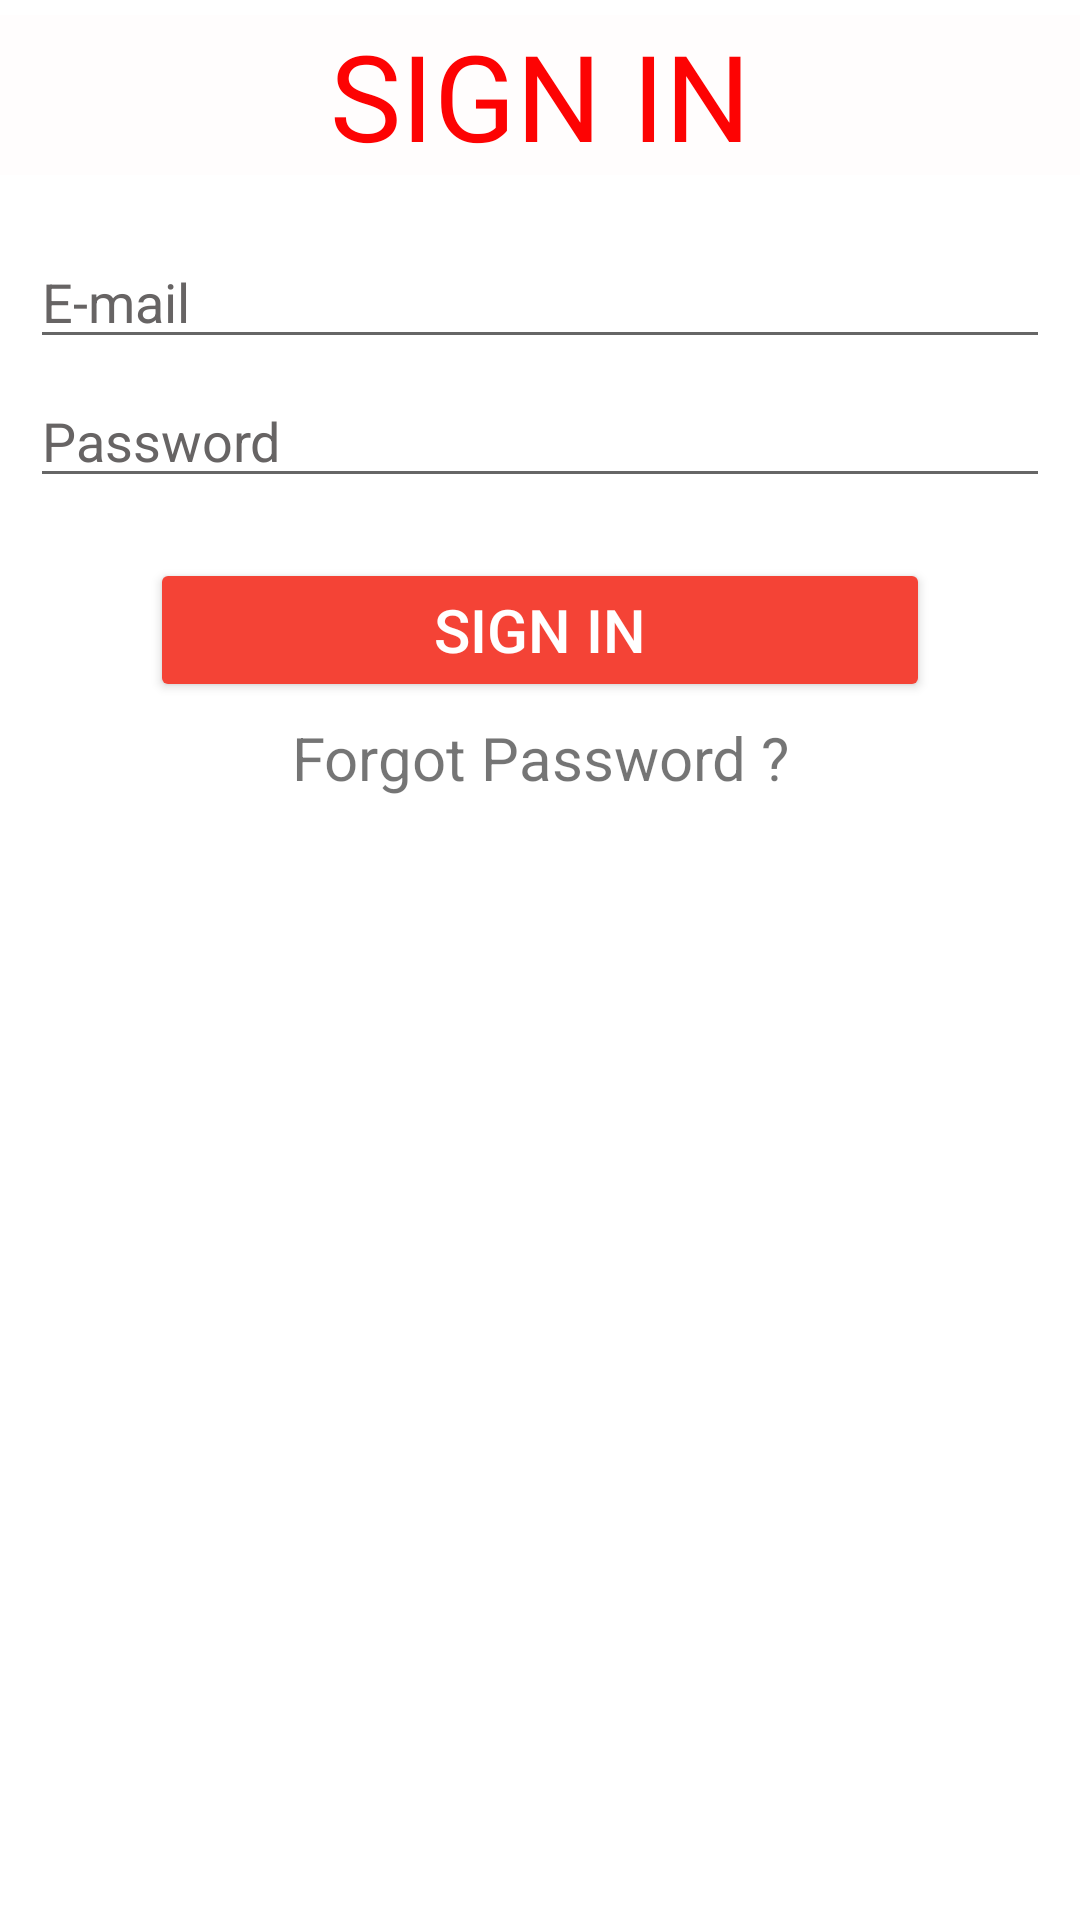

Here is an Android app screen rendered from its layout file. Give the layout XML and the strings, colors and styles it references.
<!-- AndroidManifest.xml: application theme Theme.RedRay_final -->
<!-- res/layout/activity_sign_up_activity.xml -->
<?xml version="1.0" encoding="utf-8"?>
<LinearLayout xmlns:android="http://schemas.android.com/apk/res/android"
    xmlns:app="http://schemas.android.com/apk/res-auto"
    xmlns:tools="http://schemas.android.com/tools"
    android:layout_width="match_parent"
    android:layout_height="match_parent"
    tools:context=".SignIn_activity"
    android:orientation="vertical">

    <RelativeLayout
        android:layout_width="match_parent"
        android:layout_height="match_parent">

        <ProgressBar
            android:id="@+id/progressBar"
            android:layout_width="40dp"
            android:layout_height="47dp"
           android:layout_centerInParent="true"
            android:visibility="gone"

            />

        <ScrollView
        android:layout_width="match_parent"
        android:layout_height="match_parent">

        <LinearLayout
            android:layout_width="match_parent"
            android:layout_height="wrap_content"
            android:orientation="vertical">

            <Button
                android:id="@+id/no_internet_connection"
                android:layout_width="match_parent"
                android:layout_height="wrap_content"
                app:layout_constraintEnd_toEndOf="parent"
                app:layout_constraintStart_toStartOf="parent"
                android:text="No Internet Connection"
                android:textColor="#FFFF"
                android:textAppearance="@style/TextAppearance.AppCompat.Title"
                android:padding="5dp"
                android:textSize="17sp"
                android:textAlignment="center"
                android:visibility="gone"
                app:layout_constraintTop_toTopOf="@+id/nav_host_fragment"
                android:background="#FFFF"/>

            <Button
                android:layout_width="match_parent"
                android:layout_height="wrap_content"
                android:layout_marginTop="5dp"
                android:layout_marginBottom="20dp"
                android:background="#02FFFFFF"
                android:fontFamily="@font/acme"
                android:text="Sign In"
                android:textColor="#FD0303"
                android:textSize="40sp"
                app:backgroundTint="#FD0303" />


            <LinearLayout
                android:layout_width="match_parent"
                android:layout_height="match_parent"
                android:layout_marginStart="10dp"
                android:layout_marginLeft="10dp"
                android:layout_marginEnd="10dp"
                android:layout_marginRight="10dp"
                android:orientation="vertical">

                <EditText
                    android:id="@+id/up_email"
                    android:layout_width="match_parent"
                    android:layout_height="wrap_content"
                    android:layout_marginBottom="5dp"
                    android:ems="10"
                    android:hint="E-mail"
                    android:inputType="textEmailAddress"
                    android:textColor="#050505"
                    android:textColorHighlight="#FD0202"
                    android:textColorHint="#676464"
                    android:textColorLink="#FD0303" />

                <RelativeLayout
                    android:layout_width="fill_parent"
                    android:layout_height="wrap_content">

                    <EditText
                        android:id="@+id/up_pass"
                        android:layout_width="match_parent"
                        android:layout_height="wrap_content"
                        android:layout_marginBottom="5dp"
                        android:ems="10"
                        android:hint="Password"
                        android:inputType="textPassword"
                        android:textColor="#6E5B5B"
                        android:textColorHint="#676464" />

                    <ImageView
                        android:id="@+id/show_pass_btn"
                        android:layout_width="40dp"
                        android:layout_height="40dp"
                        android:layout_alignParentRight="true"
                        android:layout_centerVertical="true"
                        android:layout_marginRight="5dp"
                        android:layout_marginBottom="5dp"
                        android:alpha=".5"
                        android:onClick="ShowHidePass"
                        android:padding="5dp"
                        android:src="@drawable/show_password" />

                </RelativeLayout>


                <Button
                    android:layout_width="match_parent"
                    android:layout_height="wrap_content"
                    android:id="@+id/sign_me_up"
                    android:layout_marginStart="40dp"
                    android:layout_marginLeft="40dp"
                    android:layout_marginTop="15dp"
                    android:layout_marginEnd="40dp"
                    android:layout_marginRight="40dp"
                    android:text="Sign In"
                    android:textSize="20sp"
                    app:backgroundTint="#F44336"
                    app:cornerRadius="20dp" />

                <TextView
                    android:id="@+id/forgot_pass"
                    android:layout_width="match_parent"
                    android:layout_height="wrap_content"
                    android:layout_marginTop="5dp"
                    android:gravity="center"
                    android:text="Forgot Password ?"
                    android:textSize="20sp" />

            </LinearLayout>
        </LinearLayout>
    </ScrollView>
    </RelativeLayout>


</LinearLayout>
<!-- resources referenced by this layout -->
<resources>
  <style name="Theme.RedRay_final" parent="Theme.MaterialComponents.DayNight.NoActionBar">
          
          <item name="colorPrimary">#F84A4A</item>
          <item name="android:textColorPrimary">#FFFF</item>
          <item name="colorPrimaryVariant">#F84A4A</item>
          <item name="colorOnPrimary">#FFFF</item>
          
          <item name="colorButtonNormal">#FB1403</item>
          <item name="colorSecondaryVariant">@color/teal_700</item>
          <item name="colorOnSecondary">@color/black</item>
          
          <item name="android:statusBarColor" tools:targetApi="l">?attr/colorPrimaryVariant</item>
          
      </style>
  <color name="teal_700">#FF018786</color>
  <color name="black">#FF000000</color>
</resources>
